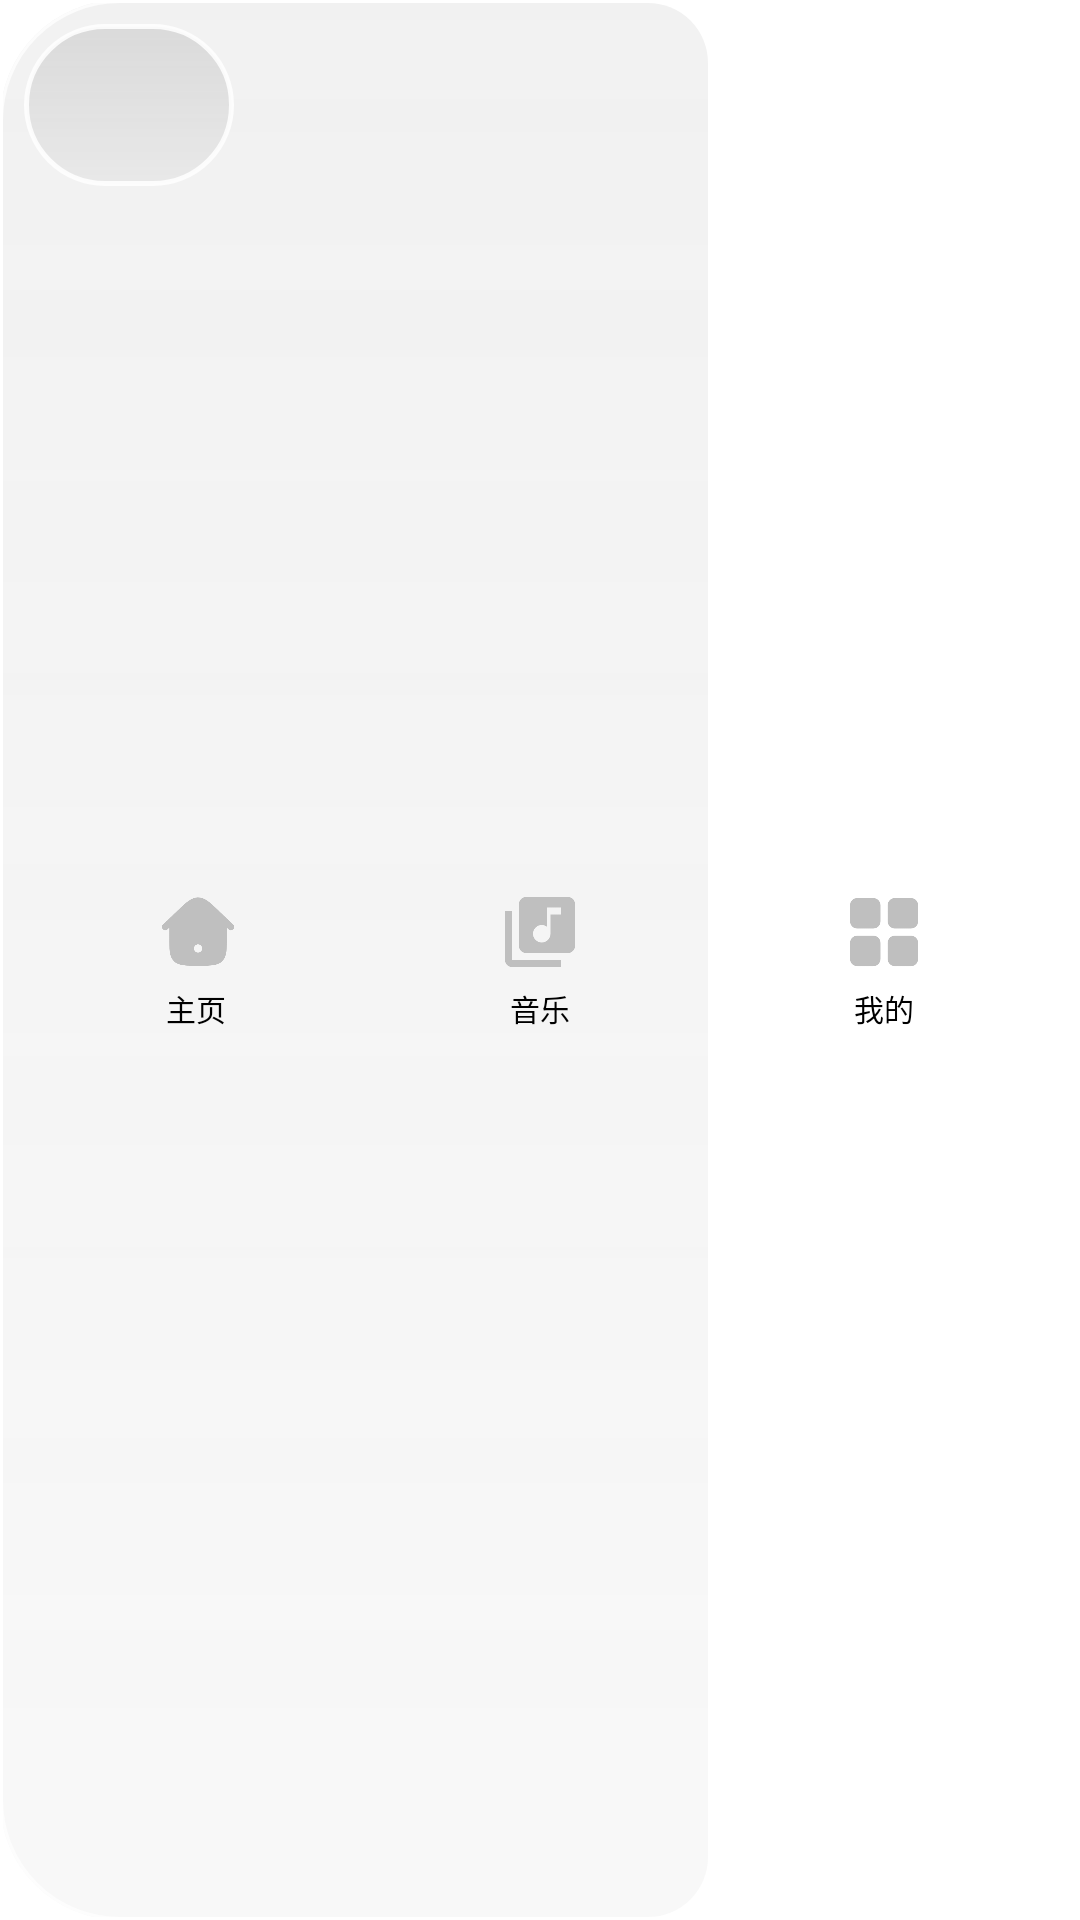

Write the Android layout XML for this screen, with the resource values it uses.
<!-- AndroidManifest.xml: application theme Theme.BanaMusic -->
<!-- res/layout/nav.xml -->
<?xml version="1.0" encoding="utf-8"?>
<com.google.android.material.card.MaterialCardView
    xmlns:android="http://schemas.android.com/apk/res/android"
    xmlns:app="http://schemas.android.com/apk/res-auto"
    android:layout_width="235dp"
    android:layout_height="70dp"
    android:layout_margin="16dp"
    android:layout_marginBottom="15dp"
    android:layout_gravity="bottom|start"
    app:cardCornerRadius="40dp"
    app:cardElevation="0dp"
    app:cardBackgroundColor="@android:color/transparent"
    app:strokeColor="#CCFFFFFF"
    app:strokeWidth="1dp">

    
    <View
        android:id="@+id/nav_blur"
        android:layout_width="235dp"
        android:layout_height="match_parent"
        android:background="@drawable/frosted_glass"
        android:layout_margin="1dp"/>

    
    <View
        android:id="@+id/selected_nav_background"
        android:layout_width="70dp"
        android:layout_height="54dp"
        android:background="@drawable/selected_nav_background"
        android:layout_marginStart="8dp"
        android:layout_marginTop="8dp"
        android:layout_marginBottom="8dp"
        android:visibility="visible" />

    
    <LinearLayout
        android:layout_width="match_parent"
        android:layout_height="match_parent"
        android:gravity="center_vertical"
        android:orientation="horizontal"
        android:paddingHorizontal="8dp">

        
        <LinearLayout
            android:id="@+id/home_layout"
            android:layout_width="0dp"
            android:layout_height="wrap_content"
            android:layout_weight="1"
            android:gravity="center"
            android:orientation="vertical"
            android:paddingVertical="8dp">

            <ImageView
                android:id="@+id/home_icon"
                android:layout_width="28dp"
                android:layout_height="28dp"
                android:src="@drawable/ic_home" />

            <TextView
                android:id="@+id/home_text"
                android:layout_width="wrap_content"
                android:layout_height="wrap_content"
                android:layout_marginTop="4dp"
                android:text="主页"
                android:textColor="@android:color/black"
                android:textSize="10sp" />
        </LinearLayout>


        
        <LinearLayout
            android:id="@+id/lib_layout"
            android:layout_width="0dp"
            android:layout_height="wrap_content"
            android:layout_weight="1"
            android:gravity="center"
            android:orientation="vertical"
            android:paddingVertical="8dp">

            <ImageView
                android:id="@+id/music_icon"
                android:layout_width="28dp"
                android:layout_height="28dp"
                android:scaleType="centerInside"
                android:src="@drawable/ic_music" />

            <TextView
                android:id="@+id/music_text"
                android:layout_width="wrap_content"
                android:layout_height="wrap_content"
                android:layout_marginTop="4dp"
                android:text="音乐"
                android:textColor="@android:color/black"
                android:textSize="10sp" />
        </LinearLayout>



        
        <LinearLayout
            android:id="@+id/profile_layout"
            android:layout_width="0dp"
            android:layout_height="wrap_content"
            android:layout_weight="1"
            android:gravity="center"
            android:orientation="vertical"
            android:paddingVertical="8dp">

            <ImageView
                android:id="@+id/profile_icon"
                android:layout_width="28dp"
                android:layout_height="28dp"
                android:src="@drawable/ic_profile" />

            <TextView
                android:id="@+id/profile_text"
                android:layout_width="wrap_content"
                android:layout_height="wrap_content"
                android:layout_marginTop="4dp"
                android:text="我的"
                android:textColor="@android:color/black"
                android:textSize="10sp" />
        </LinearLayout>

    </LinearLayout>

</com.google.android.material.card.MaterialCardView>
<!-- resources referenced by this layout -->
<resources>
  <!-- drawable frosted_glass (drawable) -->
  <?xml version="1.0" encoding="utf-8"?>
  <shape xmlns:android="http://schemas.android.com/apk/res/android"
      android:shape="rectangle">
  
      
      <gradient
          android:startColor="#F2F8F8F8"
          android:endColor="#E8F0F0F0"
          android:angle="90" />
  
      
      <corners android:radius="20dp" />
  
      
      <stroke
          android:width="0dp"
          android:color="#00FFFFFF" />
  
  </shape>
  <!-- drawable ic_home (drawable) -->
  <selector xmlns:android="http://schemas.android.com/apk/res/android">
      <item android:state_selected="true"
          android:drawable="@drawable/zhuye_on" />
      <item android:drawable="@drawable/zhuye_off" />
  </selector>
  <!-- drawable ic_music (drawable) -->
  <selector xmlns:android="http://schemas.android.com/apk/res/android">
      <item android:state_selected="true"
          android:drawable="@drawable/ku_on" />
      <item android:drawable="@drawable/ku_off" />
  </selector>
  <!-- drawable ic_profile (drawable) -->
  <selector xmlns:android="http://schemas.android.com/apk/res/android">
      <item android:state_selected="true"
          android:drawable="@drawable/my_on" />
      <item android:drawable="@drawable/my_off" />
  </selector>
  <!-- drawable selected_nav_background (drawable) -->
  <?xml version="1.0" encoding="utf-8"?>
  <shape xmlns:android="http://schemas.android.com/apk/res/android"
      android:shape="rectangle">
  
      
      <gradient
          android:startColor="#F8E8E8E8"
          android:endColor="#F2D8D8D8"
          android:angle="90" />
  
      
      <corners android:radius="27dp" />
  
      
      <stroke
          android:width="1.5dp"
          android:color="#DDFFFFFF" /> 
  
  </shape>
  <style name="Theme.BanaMusic" parent="Base.Theme.BanaMusic" />
  <!-- drawable zhuye_on: png bitmap (drawable, 4702 bytes) -->
  <!-- drawable zhuye_off: png bitmap (drawable, 4495 bytes) -->
  <!-- drawable ku_on: png bitmap (drawable, 3999 bytes) -->
  <!-- drawable ku_off: png bitmap (drawable, 3848 bytes) -->
  <!-- drawable my_on: png bitmap (drawable, 4321 bytes) -->
  <!-- drawable my_off: png bitmap (drawable, 4146 bytes) -->
  <style name="Base.Theme.BanaMusic" parent="Theme.Material3.DayNight.NoActionBar">
          
          
          
          
          <item name="android:windowBackground">@color/white</item>
          
          
          <item name="colorSurface">@color/white</item>
          
          
          <item name="android:colorBackground">@color/white</item>
          
          
          <item name="android:popupMenuStyle">@style/CustomPopupMenu</item>
      </style>
  <color name="white">#FFFFFFFF</color>
  <style name="CustomPopupMenu" parent="Widget.AppCompat.PopupMenu">
          
          <item name="android:popupBackground">@drawable/popup_menu_with_shadow</item>
          
          
          <item name="android:dropDownSelector">@android:color/transparent</item>
          
          
          <item name="android:listSelector">@android:color/transparent</item>
      </style>
  <!-- drawable popup_menu_with_shadow (drawable) -->
  <?xml version="1.0" encoding="utf-8"?>
  <layer-list xmlns:android="http://schemas.android.com/apk/res/android">
      
      
      <item android:top="2dp" android:left="2dp" android:right="2dp" android:bottom="2dp">
          <shape android:shape="rectangle">
              
              <solid android:color="#30000000" />
              
              <corners android:radius="16dp" />
          </shape>
      </item>
      
      
      <item android:bottom="2dp" android:right="2dp">
          <shape android:shape="rectangle">
              
              <gradient
                  android:startColor="#F0FFFFFF"
                  android:centerColor="#E8FFFFFF"
                  android:endColor="#E0FFFFFF"
                  android:angle="270" />
              
              <corners android:radius="16dp" />
              
              <stroke
                  android:width="1dp"
                  android:color="#40FFFFFF" />
          </shape>
      </item>
      
  </layer-list>
</resources>
